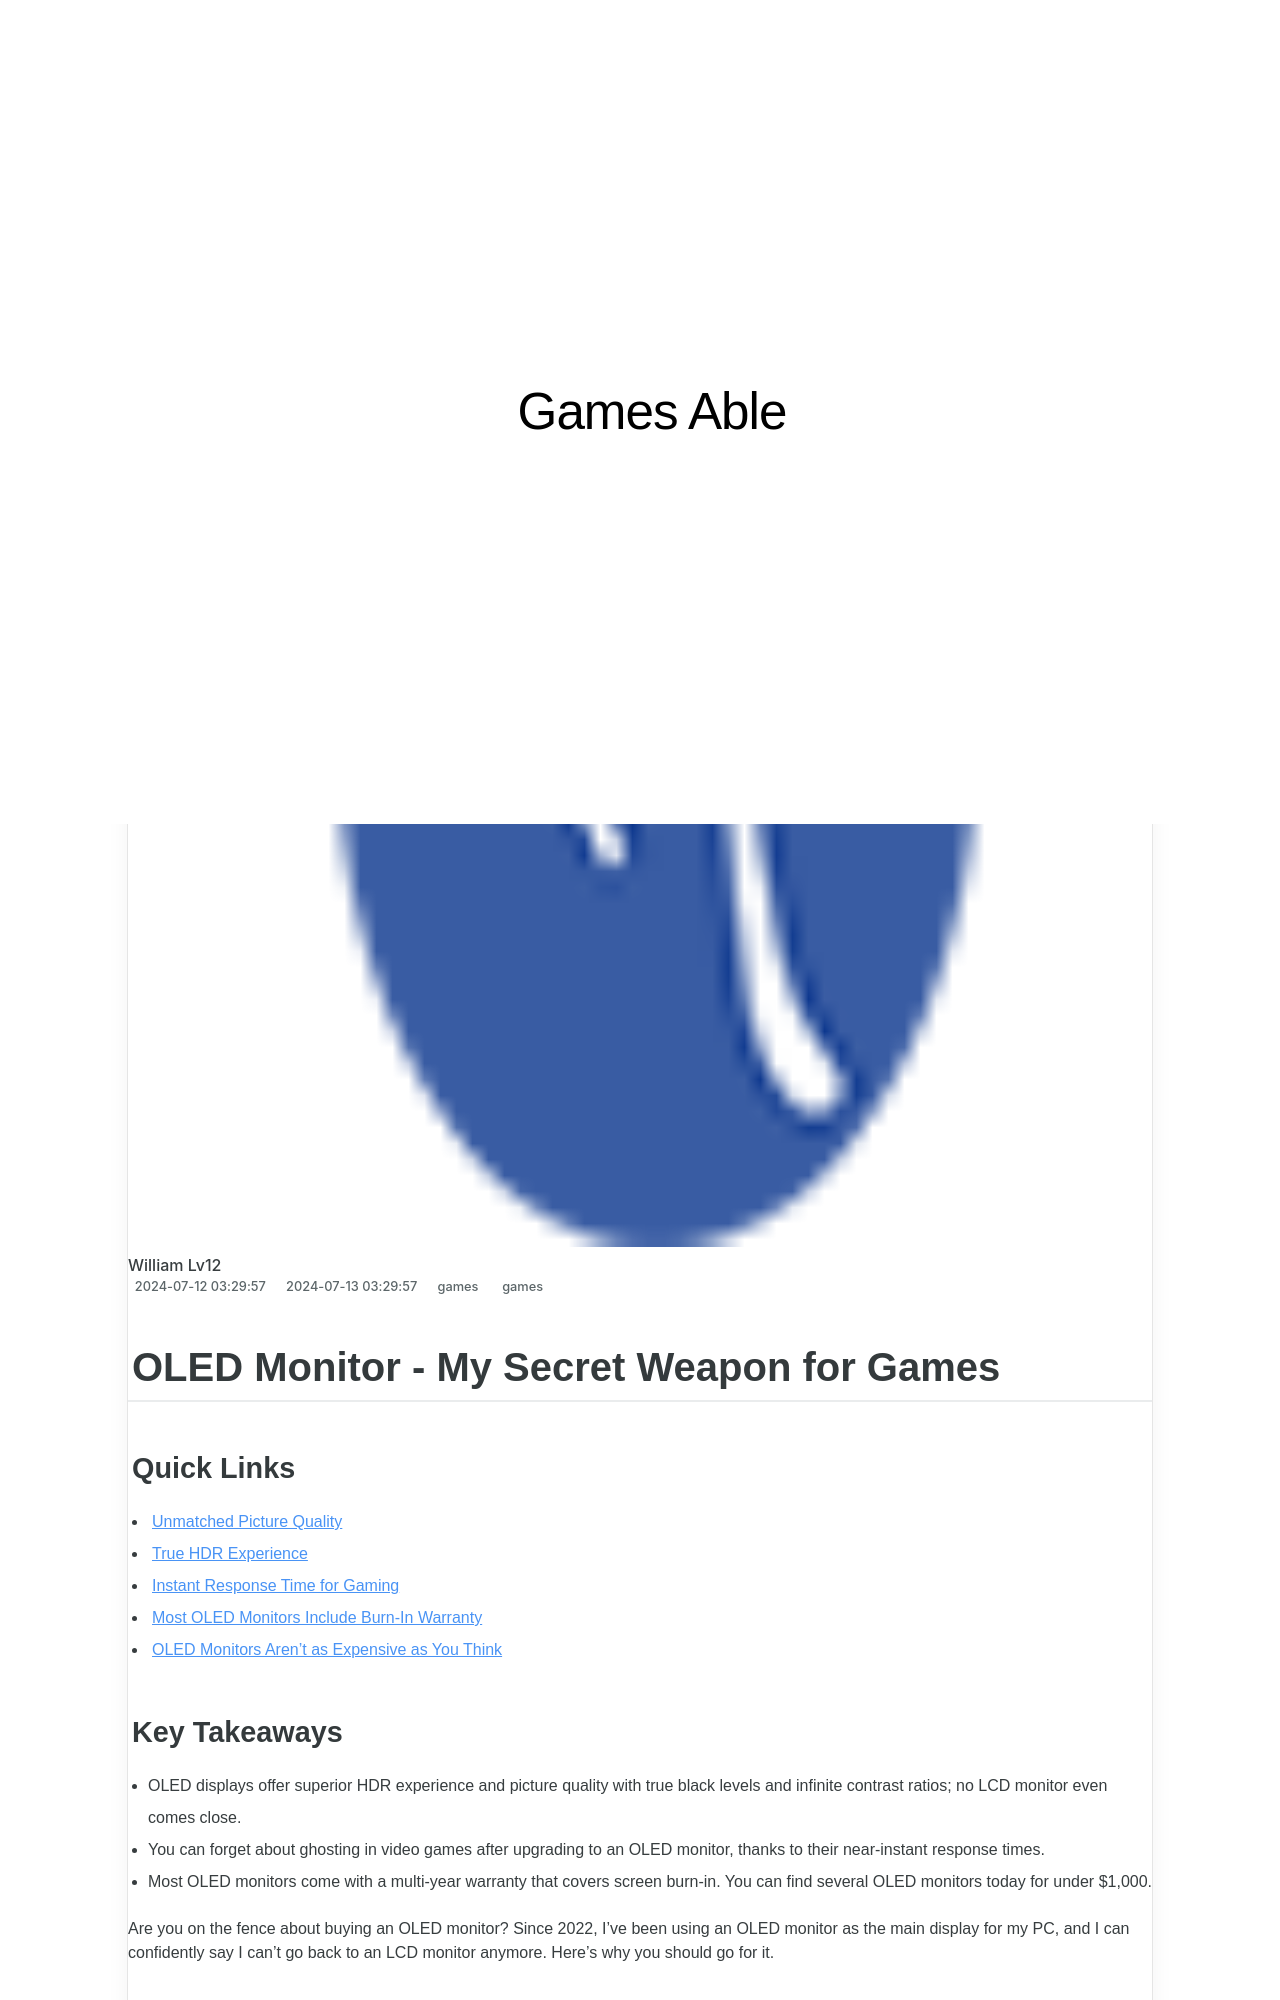

repository: techidaily/site-games-able · page: 1719157080006-oled-monitor-my-secret-weapon-for-games/index.html · generator: jekyll

---
title: OLED Monitor - My Secret Weapon for Games!
date: 2024-07-12T03:29:57.672Z
updated: 2024-07-13T03:29:57.672Z
tags:
  - games
categories:
  - games
description: This Article Describes OLED Monitor - My Secret Weapon for Games!
excerpt: This Article Describes OLED Monitor - My Secret Weapon for Games!
keywords: OLED Gaming Display,High-Res OLED Screen,Ultra-Bright OLED TV,Competitive Edge Monitor,Immersive Gameplay OLED,Enhanced Visual Experience,Top Gamer's Choice Monitor
thumbnail: https://thmb.techidaily.com/8ce47f0b6f9813f5bc22a10ae1035723a396d6df9ac3890df3f71584e5d0f8e3.jpg
---

## OLED Monitor - My Secret Weapon for Games

### Quick Links

* [Unmatched Picture Quality](#unmatched-picture-quality)
* [True HDR Experience](#true-hdr-experience)
* [Instant Response Time for Gaming](#instant-response-time-for-gaming)
* [Most OLED Monitors Include Burn-In Warranty](#most-oled-monitors-include-burn-in-warranty)
* [OLED Monitors Aren't as Expensive as You Think](#oled-monitors-aren-39-t-as-expensive-as-you-think)

### Key Takeaways

* OLED displays offer superior HDR experience and picture quality with true black levels and infinite contrast ratios; no LCD monitor even comes close.
* You can forget about ghosting in video games after upgrading to an OLED monitor, thanks to their near-instant response times.
* Most OLED monitors come with a multi-year warranty that covers screen burn-in. You can find several OLED monitors today for under $1,000.

 Are you on the fence about buying an OLED monitor? Since 2022, I've been using an OLED monitor as the main display for my PC, and I can confidently say I can't go back to an LCD monitor anymore. Here's why you should go for it.
